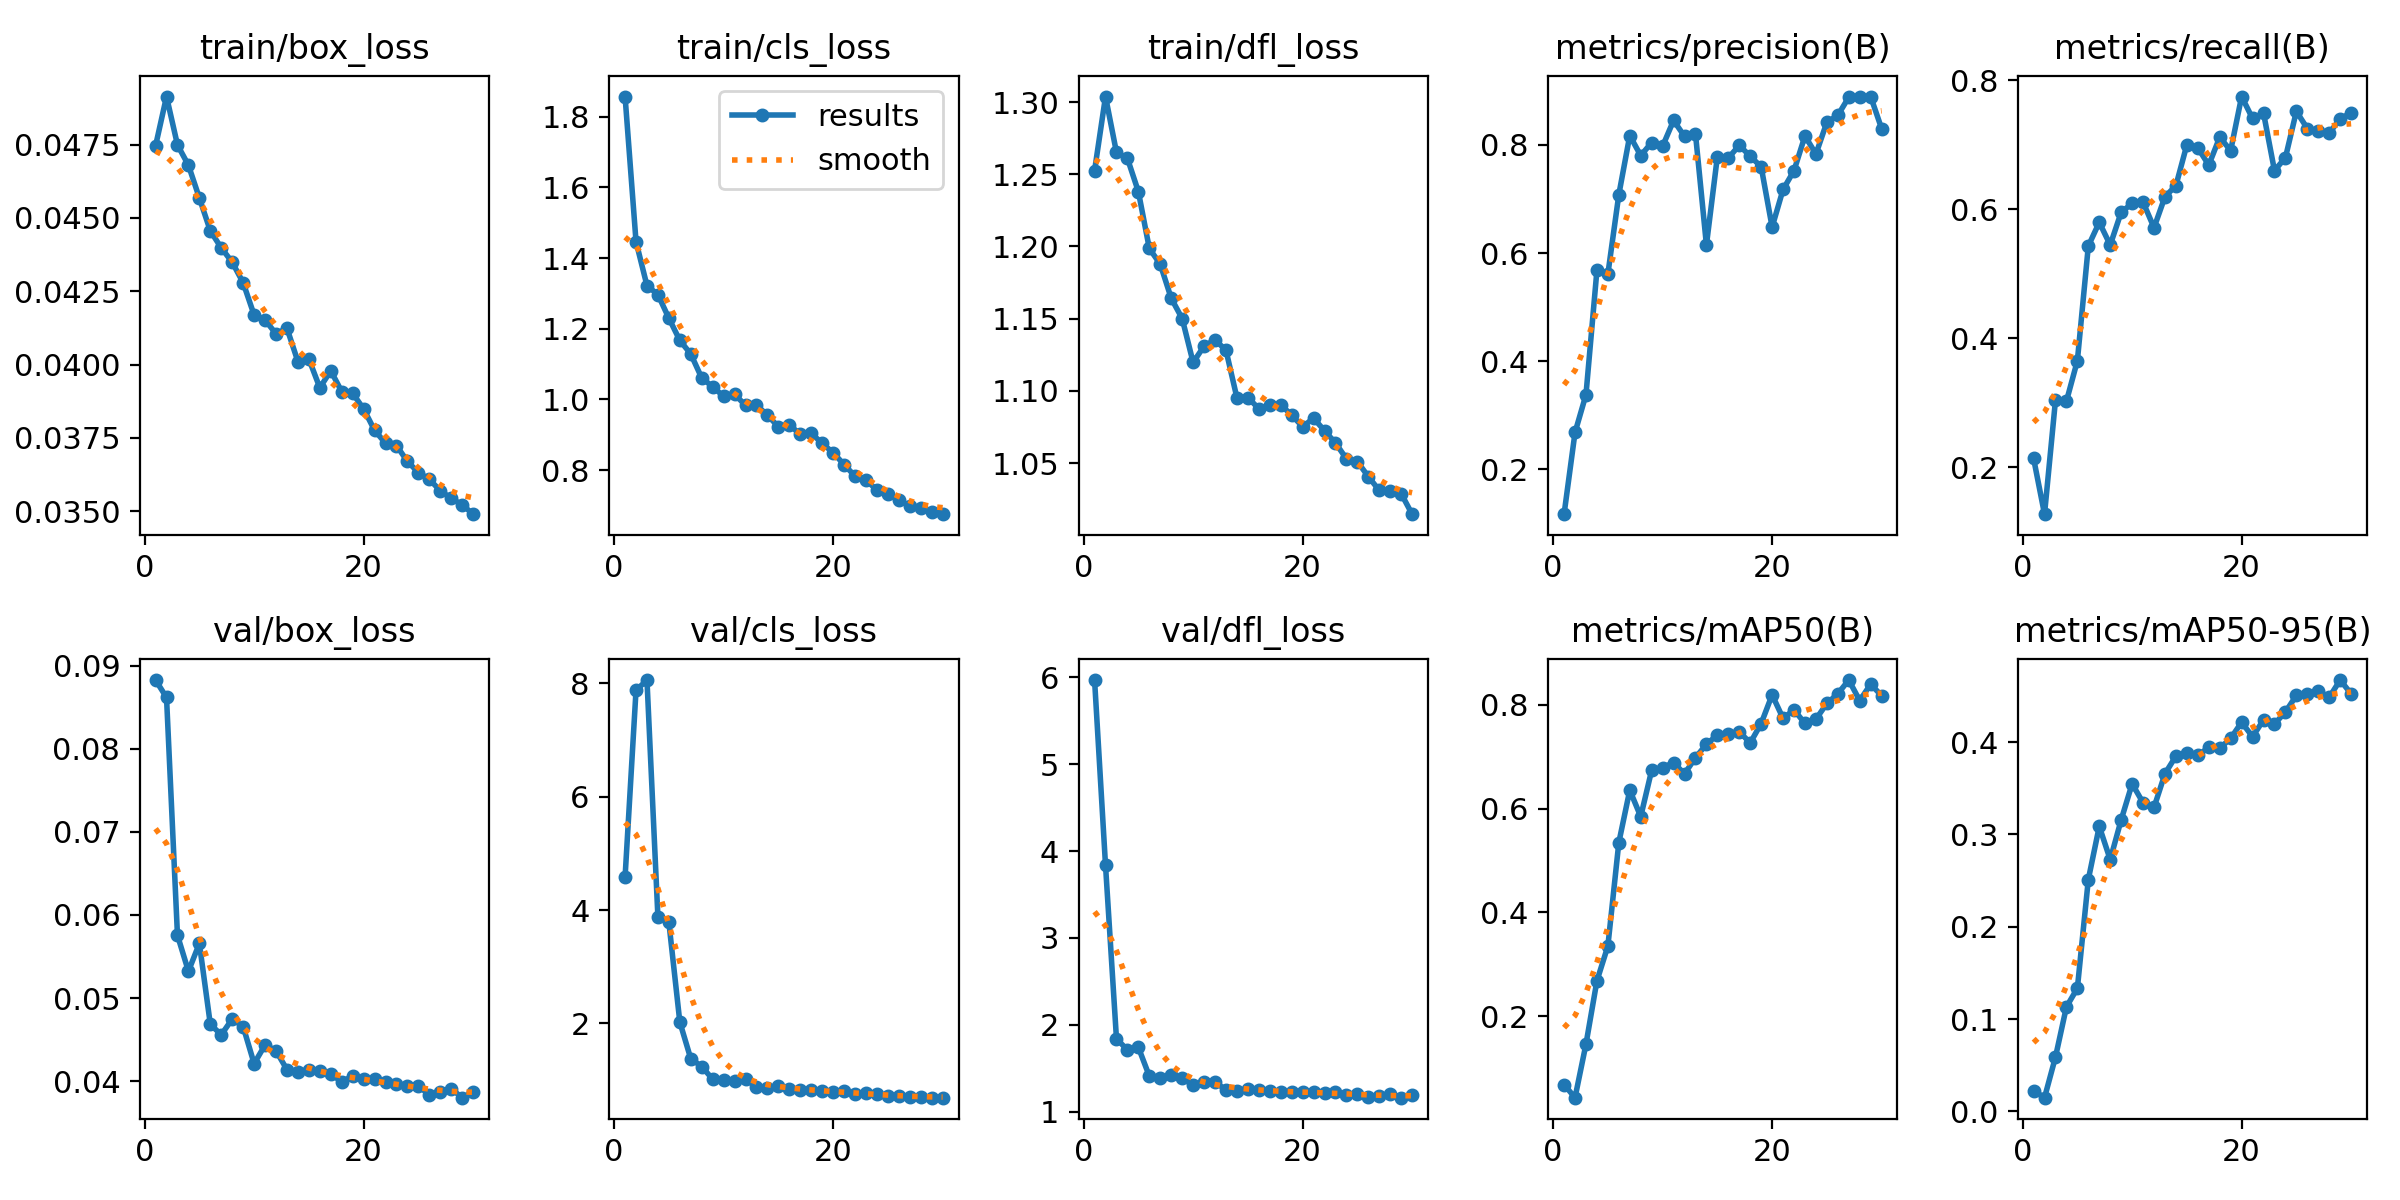

Source data for this figure (header and first rows):
epoch, time, train/box_loss, train/cls_loss, train/dfl_loss, metrics/precision(B), metrics/recall(B), metrics/mAP50(B), metrics/mAP50-95(B), val/box_loss, val/cls_loss, val/dfl_loss, lr/pg0, lr/pg1, lr/pg2
1, 109, 0.04746, 1.857, 1.253, 0.1168, 0.2137, 0.06852, 0.02249, 0.08828, 4.582, 5.969, 0.06597, 0.003547, 0.003547
2, 195.8, 0.04914, 1.447, 1.304, 0.268, 0.1271, 0.04328, 0.01483, 0.08618, 7.876, 3.836, 0.03116, 0.006916, 0.006916
3, 297.3, 0.04749, 1.322, 1.265, 0.3379, 0.3038, 0.1463, 0.0588, 0.05755, 8.058, 1.84, 0.008817, 0.008817, 0.008817
4, 389.4, 0.0468, 1.296, 1.261, 0.5681, 0.3021, 0.2683, 0.1132, 0.05322, 3.873, 1.711, 0.008505, 0.008505, 0.008505
5, 471.4, 0.04568, 1.23, 1.238, 0.5612, 0.365, 0.3353, 0.1334, 0.05657, 3.782, 1.741, 0.008194, 0.008194, 0.008194
6, 569.4, 0.04456, 1.167, 1.199, 0.7081, 0.5429, 0.5345, 0.2512, 0.04683, 2.023, 1.41, 0.007882, 0.007882, 0.007882
7, 662.5, 0.04398, 1.128, 1.188, 0.8174, 0.5796, 0.6355, 0.3088, 0.04557, 1.376, 1.385, 0.007571, 0.007571, 0.007571
8, 743.7, 0.04349, 1.061, 1.164, 0.7804, 0.5445, 0.5846, 0.2727, 0.04747, 1.238, 1.419, 0.007259, 0.007259, 0.007259
9, 832.4, 0.04279, 1.036, 1.15, 0.8045, 0.5952, 0.674, 0.3158, 0.04655, 1.014, 1.388, 0.006948, 0.006948, 0.006948
10, 922.6, 0.04169, 1.009, 1.12, 0.7978, 0.609, 0.6791, 0.3549, 0.0421, 0.9981, 1.303, 0.006636, 0.006636, 0.006636
11, 1012, 0.04152, 1.014, 1.131, 0.8454, 0.6109, 0.6884, 0.3343, 0.04435, 0.9868, 1.337, 0.006325, 0.006325, 0.006325
12, 1102, 0.04105, 0.9831, 1.135, 0.8161, 0.5713, 0.667, 0.3293, 0.04365, 1.011, 1.338, 0.006013, 0.006013, 0.006013
13, 1196, 0.04124, 0.9836, 1.128, 0.8206, 0.6193, 0.698, 0.3658, 0.04137, 0.8825, 1.254, 0.005702, 0.005702, 0.005702
14, 1296, 0.0401, 0.9554, 1.095, 0.6149, 0.6366, 0.724, 0.3849, 0.04113, 0.8597, 1.234, 0.00539, 0.00539, 0.00539
15, 1398, 0.04019, 0.9224, 1.095, 0.7785, 0.6999, 0.7417, 0.3883, 0.04138, 0.8951, 1.262, 0.005079, 0.005079, 0.005079
16, 1489, 0.03921, 0.9284, 1.088, 0.776, 0.695, 0.7441, 0.3856, 0.04118, 0.8496, 1.247, 0.004767, 0.004767, 0.004767
17, 1582, 0.03979, 0.9006, 1.09, 0.7994, 0.6685, 0.7479, 0.3943, 0.04082, 0.8152, 1.233, 0.004456, 0.004456, 0.004456
18, 1680, 0.03908, 0.9046, 1.09, 0.7792, 0.7116, 0.7265, 0.3933, 0.03993, 0.8159, 1.222, 0.004144, 0.004144, 0.004144
19, 1768, 0.03902, 0.8751, 1.083, 0.7596, 0.691, 0.7638, 0.4041, 0.04059, 0.8108, 1.225, 0.003833, 0.003833, 0.003833
20, 1851, 0.03849, 0.8493, 1.075, 0.6481, 0.7747, 0.8191, 0.4215, 0.0402, 0.7885, 1.226, 0.003521, 0.003521, 0.003521
21, 1976, 0.03776, 0.8153, 1.081, 0.7177, 0.7407, 0.7738, 0.4059, 0.04024, 0.8083, 1.228, 0.00321, 0.00321, 0.00321
22, 2047, 0.03732, 0.7827, 1.072, 0.7526, 0.7491, 0.7903, 0.4241, 0.03983, 0.7542, 1.221, 0.002898, 0.002898, 0.002898
23, 2127, 0.03724, 0.7715, 1.064, 0.8168, 0.6599, 0.7639, 0.4196, 0.03968, 0.7752, 1.232, 0.002587, 0.002587, 0.002587
24, 2200, 0.0367, 0.7435, 1.053, 0.7832, 0.6798, 0.7722, 0.4327, 0.03936, 0.746, 1.197, 0.002275, 0.002275, 0.002275
25, 2275, 0.03632, 0.7318, 1.051, 0.8422, 0.7517, 0.8025, 0.4506, 0.03946, 0.7192, 1.204, 0.001964, 0.001964, 0.001964
26, 2356, 0.03609, 0.7143, 1.041, 0.8548, 0.7251, 0.8211, 0.4522, 0.03829, 0.7178, 1.169, 0.001652, 0.001652, 0.001652
27, 2430, 0.0357, 0.6988, 1.031, 0.8884, 0.7205, 0.8476, 0.4556, 0.03874, 0.6916, 1.179, 0.00134, 0.00134, 0.00134
28, 2534, 0.03544, 0.6916, 1.031, 0.888, 0.7178, 0.808, 0.4485, 0.03908, 0.7012, 1.199, 0.001029, 0.001029, 0.001029
29, 2616, 0.03522, 0.6822, 1.029, 0.8897, 0.7403, 0.8396, 0.4673, 0.038, 0.6914, 1.162, 0.0007174, 0.0007174, 0.0007174
30, 2694, 0.0349, 0.675, 1.015, 0.8303, 0.7494, 0.8173, 0.4524, 0.03868, 0.6885, 1.189, 0.0004059, 0.0004059, 0.0004059
